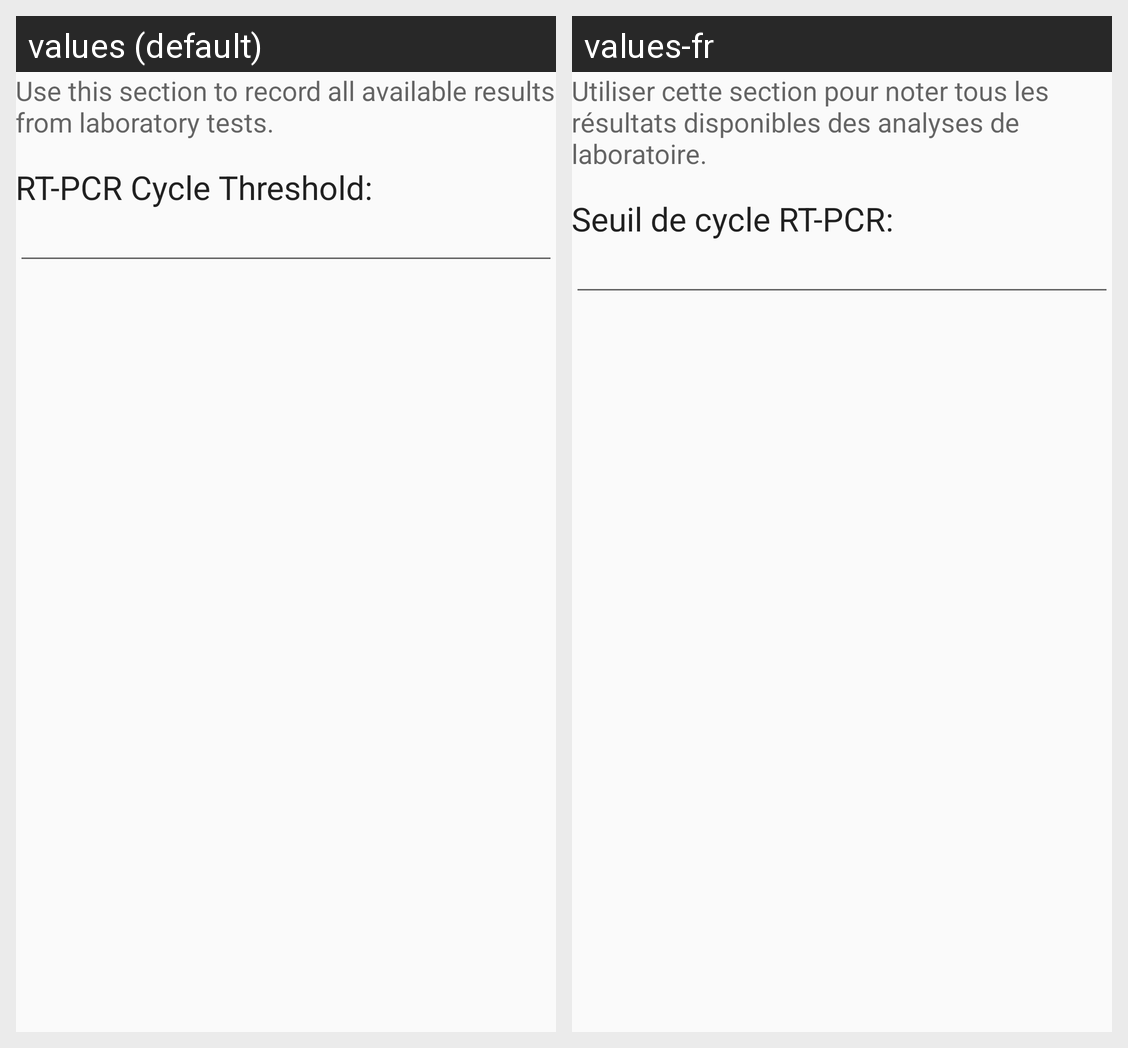

Translations of the strings shown on this Android screen, per locale in the grid:
Android screen res/layout/fragment_lab.xml rendered under 2 locales, left to right: values (default), values-fr. Device: Nexus 5 (rendered at 1080×1920; each locale shown at half size, 540×960, under a caption strip naming it); theme AppTheme.
Strings drawn on this screen, with the default value and each locale's value (text and hints the layout hard-codes, and strings that could not be matched under every locale, appear in the picture but are not listed):

lab_intro
  values: Use this section to record all available results from laboratory tests.
  values-fr: Utiliser cette section pour noter tous les résultats disponibles des analyses de laboratoire.

lab_pcr
  values: RT-PCR Cycle Threshold:
  values-fr: Seuil de cycle RT-PCR:
